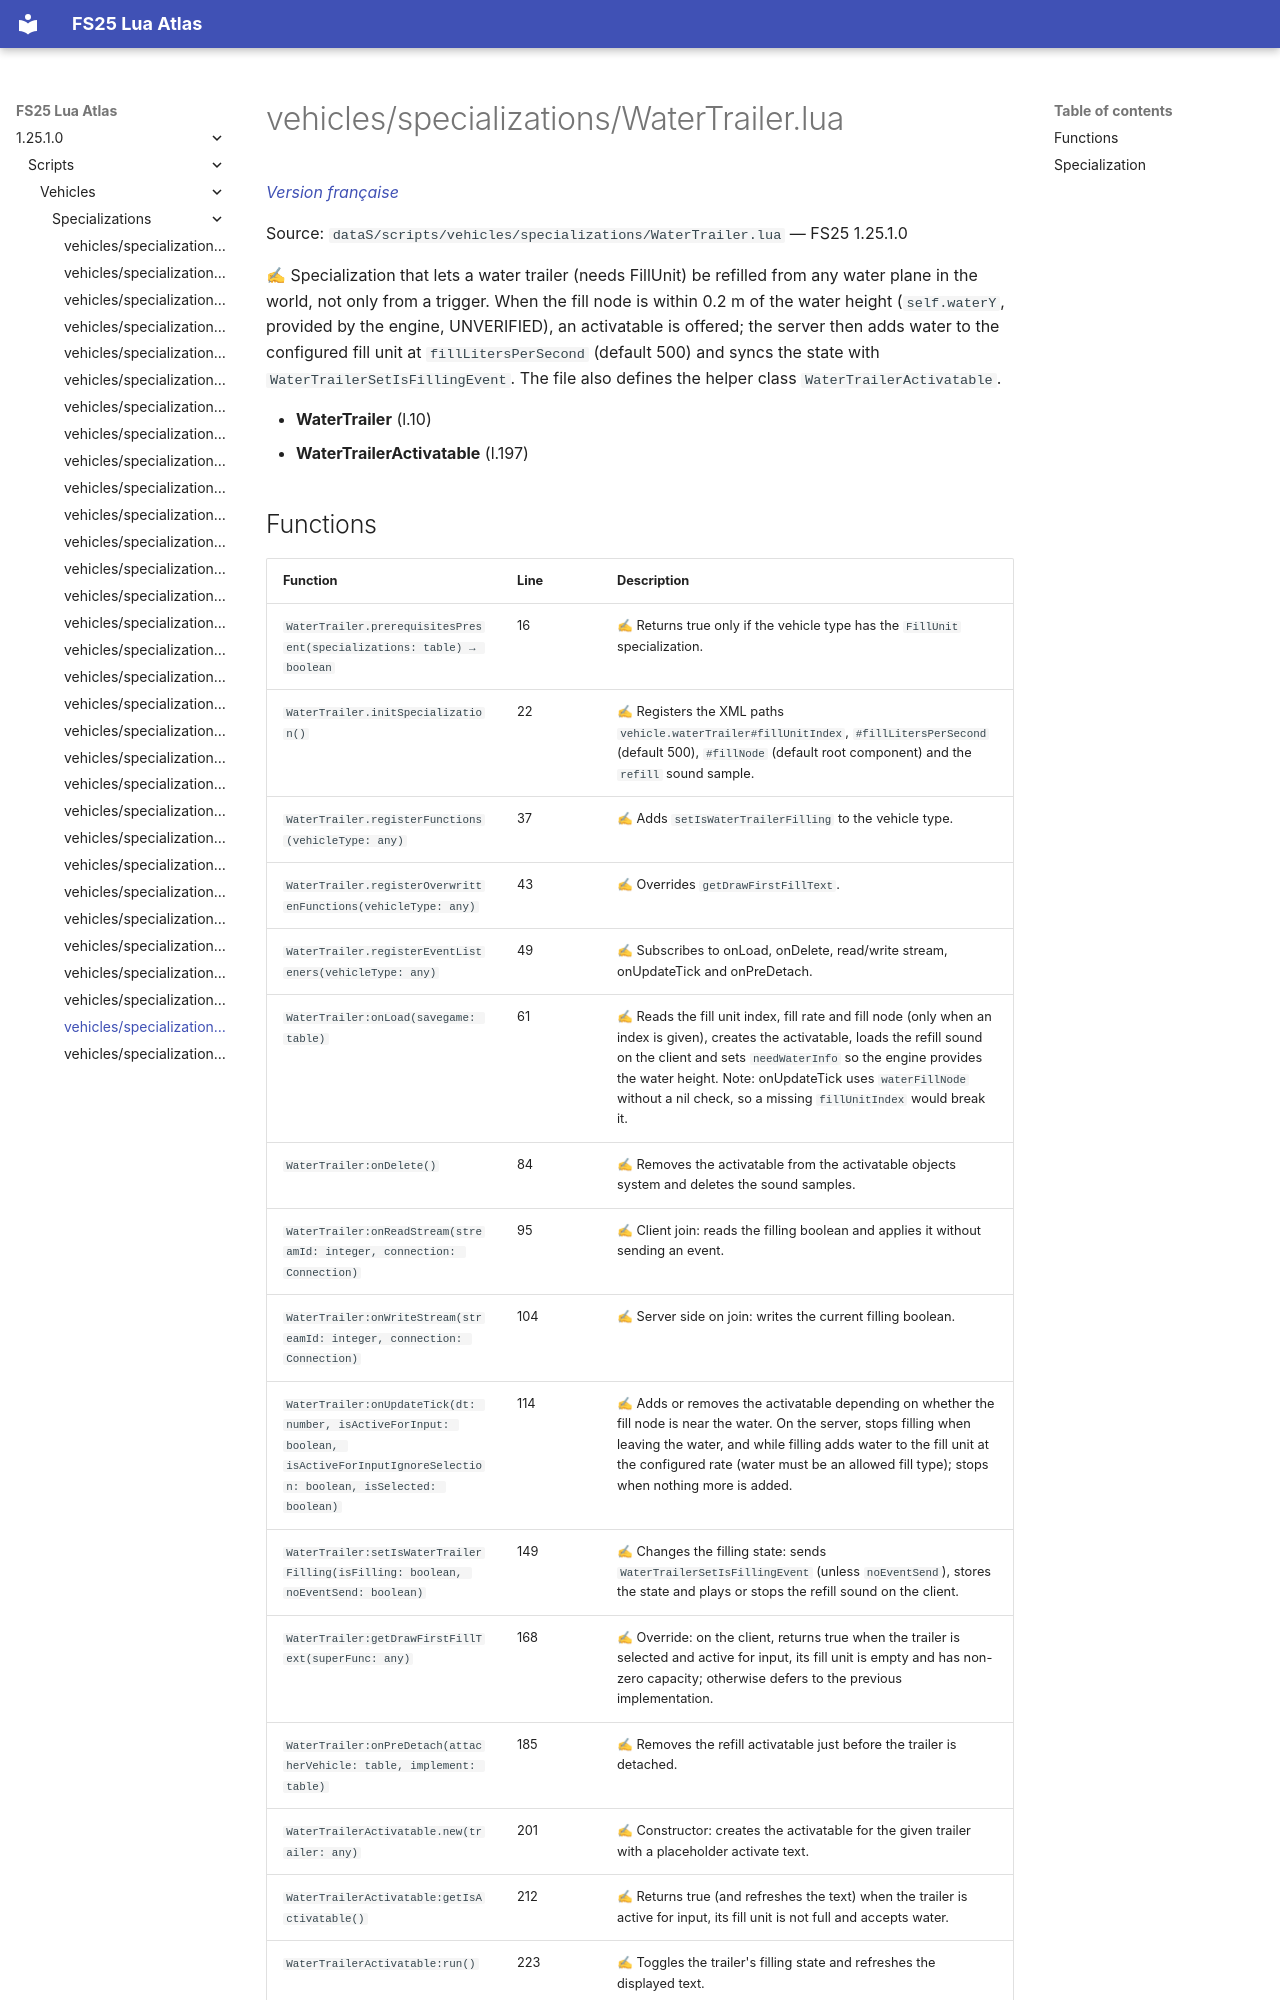

repository: Tim0219800/fs25-lua-atlas · page: 1.25.1.0/scripts/vehicles/specializations/WaterTrailer.html · generator: mkdocs

# vehicles/specializations/WaterTrailer.lua

*[Version française](../../../fr/scripts/vehicles/specializations/WaterTrailer.md)*

Source: `dataS/scripts/vehicles/specializations/WaterTrailer.lua` — FS25 1.25.1.0

✍ Specialization that lets a water trailer (needs FillUnit) be refilled from any water plane in the world, not only from a trigger. When the fill node is within 0.2 m of the water height (`self.waterY`, provided by the engine, UNVERIFIED), an activatable is offered; the server then adds water to the configured fill unit at `fillLitersPerSecond` (default 500) and syncs the state with `WaterTrailerSetIsFillingEvent`. The file also defines the helper class `WaterTrailerActivatable`.

- **WaterTrailer** (l.10)
- **WaterTrailerActivatable** (l.197)
